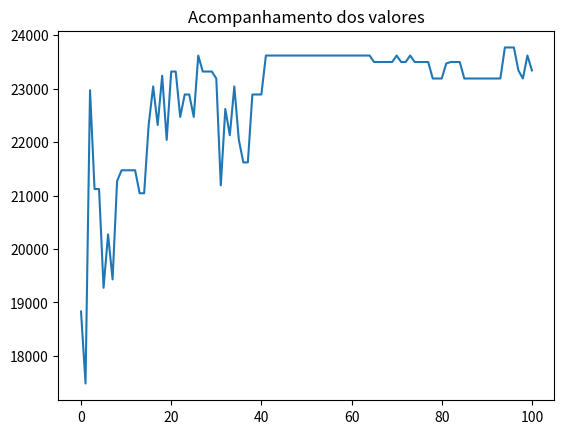

Reproduce this figure in Python.
from random import random
import matplotlib.pyplot as plt

class Produto():

    def __init__(self, nome, espaco, valor):
        self.nome = nome
        self.espaco = espaco
        self.valor = valor

class Individuo():

    def __init__(self, espacos, valores, limite_espaco, geracao = 0):
        self.espacos = espacos
        self.valores = valores
        self.limite_espaco = limite_espaco
        self.geracao = geracao

        self.nota_avalicao = 0
        self.cromossomo = []
        for _ in range(len(espacos)):
            if random() < 0.5:
                self.cromossomo.append("0")
            else:
                self.cromossomo.append("1")

    def avaliacao(self):
        nota = 0
        soma_espacos = 0
        for i in range(len(self.cromossomo)):
           if self.cromossomo[i] == '1':
               nota += self.valores[i]
               soma_espacos += self.espacos[i]
        if soma_espacos > self.limite_espaco:
            nota = 1 # melhoria para considerar o quão errado foi o individuo
        self.nota_avaliacao = nota
        self.espaco_usado = soma_espacos

    def crossover(self, outro_individuo):
        corte = round(random()  * len(self.cromossomo))
        
        filho1 = outro_individuo.cromossomo[0:corte] + self.cromossomo[corte::]
        filho2 = self.cromossomo[0:corte] + outro_individuo.cromossomo[corte::]
        
        filhos = [Individuo(self.espacos, self.valores, self.limite_espaco, self.geracao + 1),
                  Individuo(self.espacos, self.valores, self.limite_espaco, self.geracao + 1)]
        filhos[0].cromossomo = filho1
        filhos[1].cromossomo = filho2
        return filhos

    def mutacao(self, taxa_mutacao):
        # print("Antes %s " % self.cromossomo)
        for i in range(len(self.cromossomo)):
            if random() < taxa_mutacao:
                if self.cromossomo[i] == '1':
                    self.cromossomo[i] = '0'
                else:
                    self.cromossomo[i] = '1'
        # print("Depois %s " % self.cromossomo)
        return self



class AlgoritmoGenetico():
    def __init__(self, tamanho_populacao):
        self.tamanho_populacao = tamanho_populacao
        self.populacao = []
        self.geracao = 0
        self.melhor_solucao = 0
        self.lista_solucoes = []
        
    def inicializa_populacao(self, espacos, valores, limite_espacos):
        for _ in range(self.tamanho_populacao):
            self.populacao.append(Individuo(espacos, valores, limite_espacos)) #gera individuos de forma aleatória da lista de produtos
        self.melhor_solucao = self.populacao[0]

    def ordena_populacao(self):
        self.populacao = sorted(self.populacao,
                                key = lambda populacao: populacao.nota_avaliacao,
                                reverse = True)

    def melhor_individuo(self, individuo):
        if individuo.nota_avaliacao > self.melhor_solucao.nota_avaliacao:
            self.melhor_solucao = individuo

    def soma_avaliacoes(self): # nota global da população
        soma = 0
        for individuo in self.populacao:
           soma += individuo.nota_avaliacao
        return soma

    def seleciona_pai(self, soma_avaliacao): # seleção roleta viciada
        pai = -1
        valor_sorteado = random() * soma_avaliacao
        soma = 0
        i = 0
        while i < len(self.populacao) and soma < valor_sorteado:
            soma += self.populacao[i].nota_avaliacao
            pai += 1
            i += 1
        return pai

    def visualiza_geracao(self):
        melhor = self.populacao[0]
        print(f"G:{self.populacao[0].geracao} -> Valor: {melhor.nota_avaliacao:.2f} Espaço: {melhor.espaco_usado:.2f} Cromossomo: {melhor.cromossomo}")

    def resolver(
                self, 
                taxa_mutacao, 
                numero_geracoes, 
                espacos, valores, 
                limite_espacos
            ):

        ## Bloco de inicialização
        self.inicializa_populacao(espacos, valores, limite_espacos)

        for individuo in self.populacao:
            individuo.avaliacao()

        self.ordena_populacao()
        self.melhor_solucao = self.populacao[0]
        self.lista_solucoes.append(self.melhor_solucao.nota_avaliacao)

        self.visualiza_geracao()

        ## Bloco de Gerações
        for geracao in range(numero_geracoes):
            soma_avaliacao = self.soma_avaliacoes()
            nova_populacao = []

            for individuos_gerados in range(0, self.tamanho_populacao, 2):
                pai1 = self.seleciona_pai(soma_avaliacao)
                pai2 = self.seleciona_pai(soma_avaliacao)

                filhos = self.populacao[pai1].crossover(self.populacao[pai2])

                nova_populacao.append(filhos[0].mutacao(taxa_mutacao))
                nova_populacao.append(filhos[1].mutacao(taxa_mutacao))

            self.populacao = list(nova_populacao)

            for individuo in self.populacao:
                individuo.avaliacao()

            self.ordena_populacao()

            self.visualiza_geracao()

            melhor = self.populacao[0]
            self.lista_solucoes.append(melhor.nota_avaliacao)
            self.melhor_individuo(melhor)

        print(f"\nMelhor solução -> G: {self.melhor_solucao.geracao} \.Valor: {self.melhor_solucao.nota_avaliacao:.2f} Espaço: {self.melhor_solucao.espaco_usado:.2f} Cromossomo: {self.melhor_solucao.cromossomo}")

        return self.melhor_solucao.cromossomo

if __name__ == "__main__":
    print("bu")
    lista_produtos = []
    lista_produtos.append(Produto("Geladeira Dako", 0.751, 999.90))
    lista_produtos.append(Produto("Iphone 6", 0.0000899, 2199.12))
    lista_produtos.append(Produto("TV 55", 0.400, 4346.99))
    lista_produtos.append(Produto("TV 50", 0.290, 3999.90))
    lista_produtos.append(Produto("TV 42", 0.200, 2999.00))
    lista_produtos.append(Produto("Notebook Dell", 0.00350, 2499.90))
    lista_produtos.append(Produto("Ventilador Panasonic", 0.496, 199.90))
    lista_produtos.append(Produto("Microondas Electrolux", 0.0424, 308.66))
    lista_produtos.append(Produto("Microondas LG", 0.0544, 429.90))
    lista_produtos.append(Produto("Microondas Panasonic", 0.0319, 299.29))
    lista_produtos.append(Produto("Geladeira Brastemp", 0.635, 849.00))
    lista_produtos.append(Produto("Geladeira Consul", 0.870, 1199.89))
    lista_produtos.append(Produto("Notebook Lenovo", 0.498, 1999.90))
    lista_produtos.append(Produto("Notebook Asus", 0.527, 3999.00))

    espacos = []
    valores = []
    nomes = []

    for produto in lista_produtos:
        espacos.append(produto.espaco)
        valores.append(produto.valor)
        nomes.append(produto.nome)

    limite = 3
    tamanho_populacao = 20
    taxa_mutacao = 0.01
    numero_geracoes = 100
    ag = AlgoritmoGenetico(tamanho_populacao)

    resultado = ag.resolver(taxa_mutacao, numero_geracoes, espacos, valores, limite)
    for i in range(len(lista_produtos)):
        if resultado[i] == '1':
            print("Nome: %s R$ %s " % (lista_produtos[i].nome,
                                       lista_produtos[i].valor))


    plt.plot(ag.lista_solucoes)
    plt.title("Acompanhamento dos valores")
    plt.show()